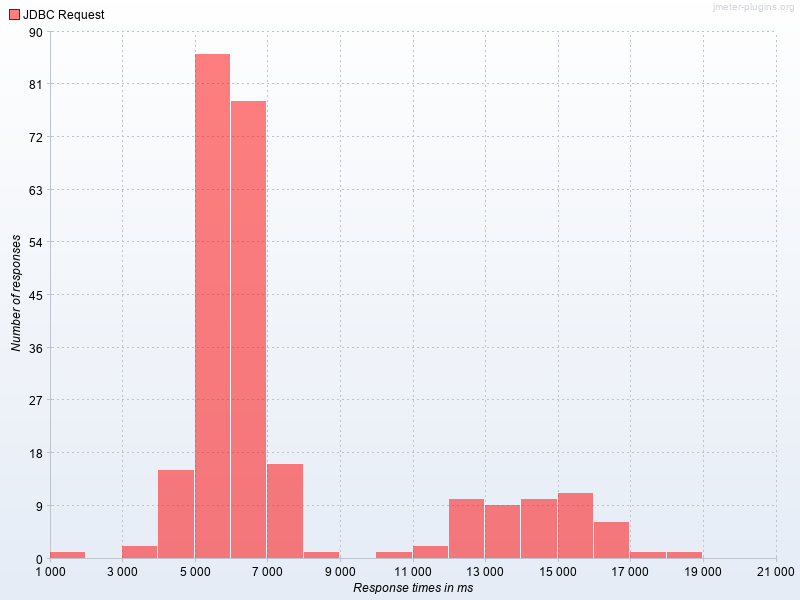

Values plotted in this chart, from the file beside it:
Response times in ms, JDBC Request
1000, 1.0
3000, 2.0
4000, 15.0
5000, 86.0
6000, 78.0
7000, 16.0
8000, 1.0
10000, 1.0
11000, 2.0
12000, 10.0
13000, 9.0
14000, 10.0
15000, 11.0
16000, 6.0
17000, 1.0
18000, 1.0
